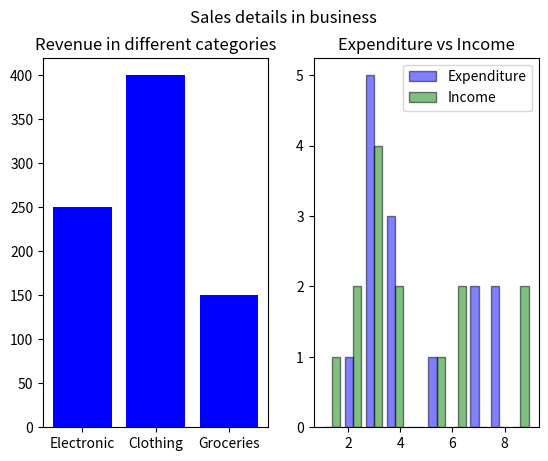

Here is the Python script that generated this plot:
# Combine multiple plots in a single figure using Matplotlib's subplot
import matplotlib.pyplot as plt
import numpy as np
# First create some toy data:
# Bar Chart 
categories=["Electronic","Clothing","Groceries"]
revenue=[250,400,150]

expenditure = [3,4,2,7,5,4,4,3,3,3,3,8,7,8]
income = [4,3,3,2,6,6,3,3,1,2,9,9,4,5]

fig,ax=plt.subplots(1,2) # 1 row 2 columns
fig.suptitle("Sales details in business")
ax[0].bar(categories,revenue,color="blue")
ax[1].hist([expenditure,income],alpha=0.5, label=["Expenditure","Income"],color=["blue","green"],edgecolor="black")
plt.legend()
ax[0].set_title("Revenue in different categories")
ax[1].set_title("Expenditure vs Income")
ax[1].legend()
plt.show()